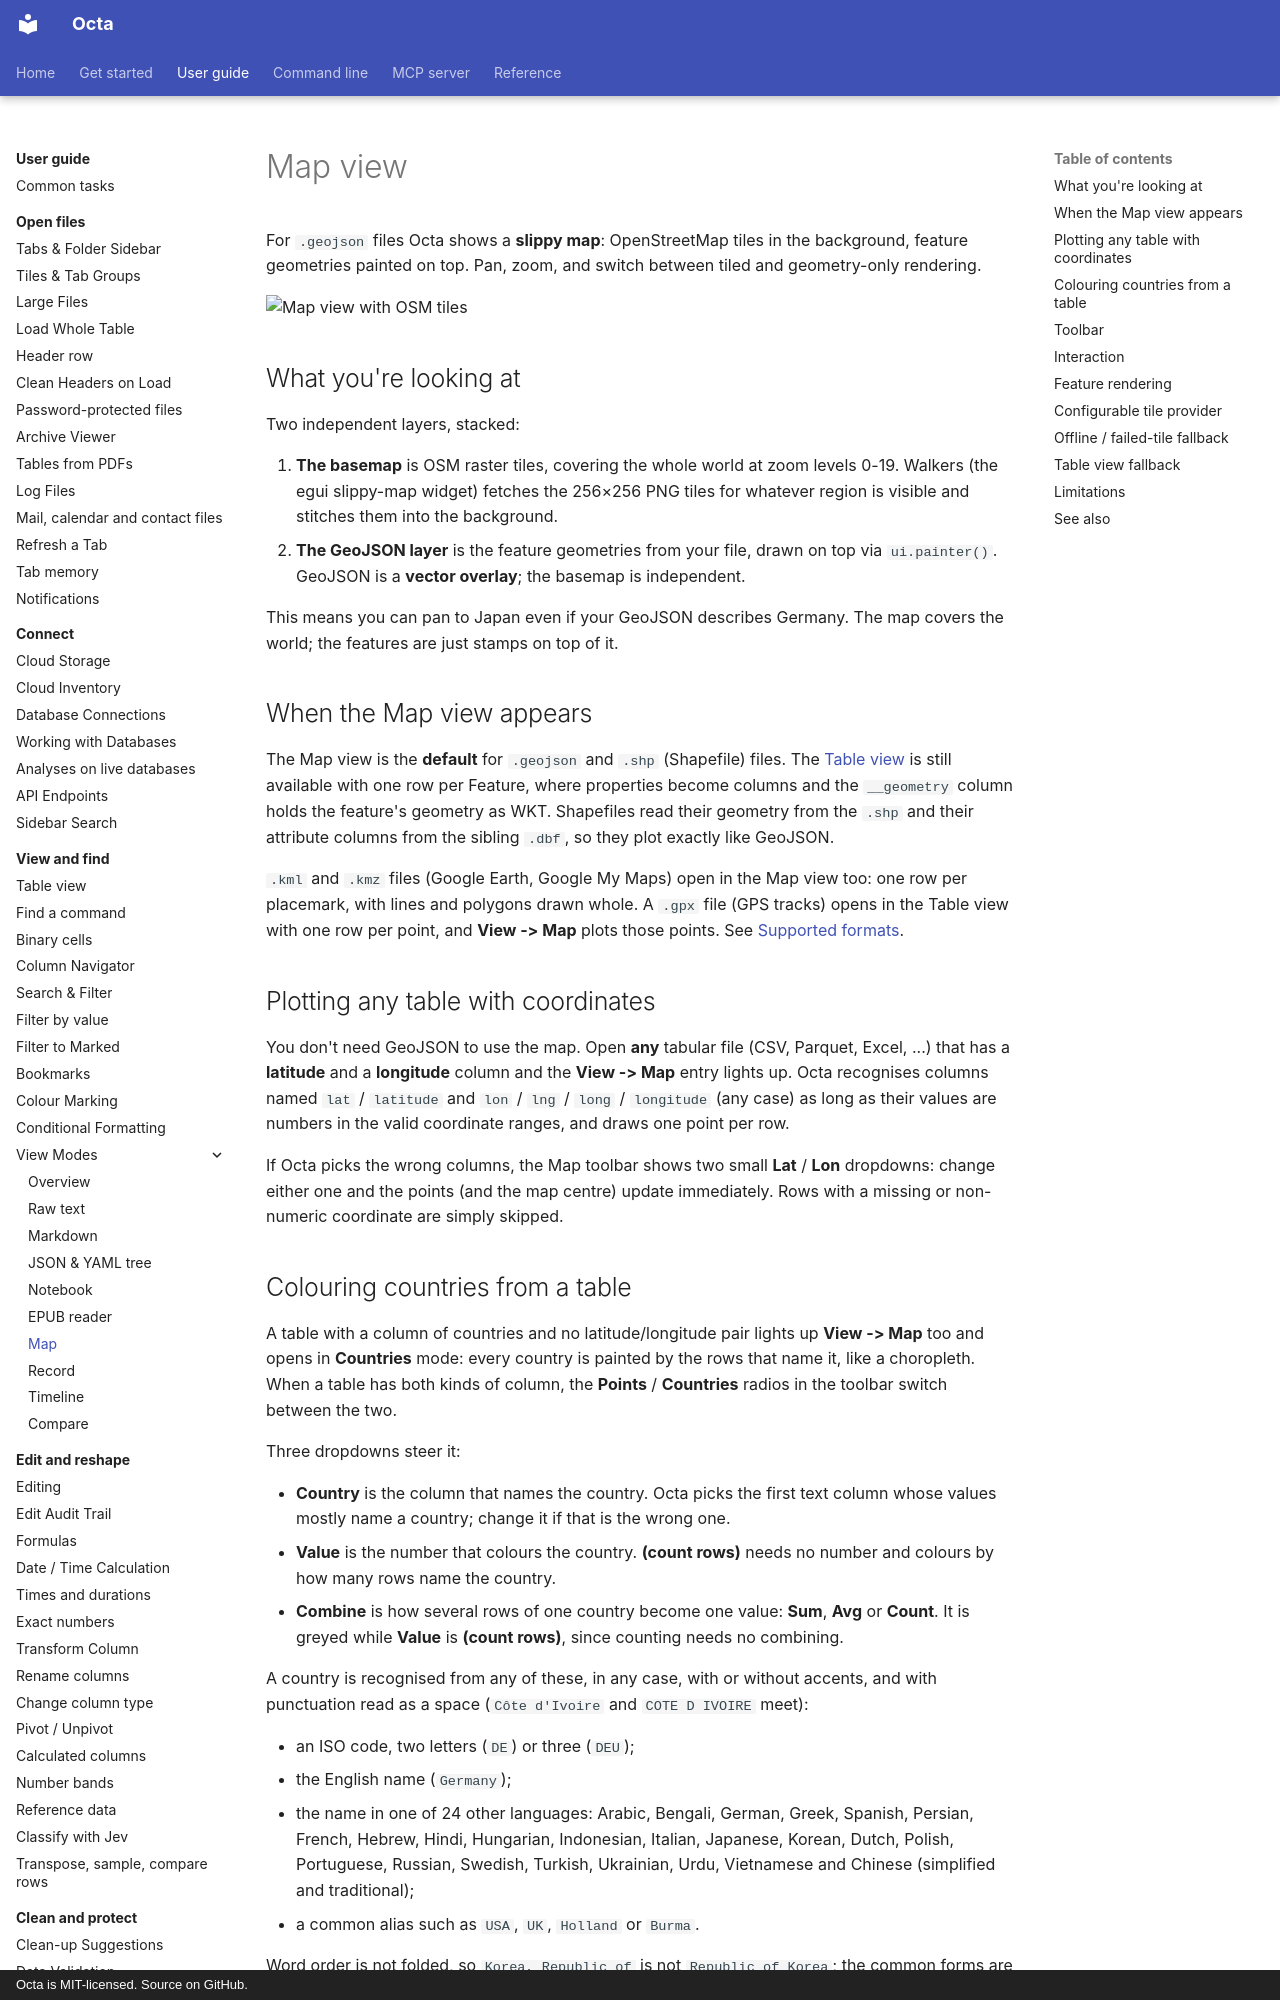

repository: thorstenfoltz/octa · page: usage/view-modes/map/index.html · generator: mkdocs · copyright: Octa is MIT-licensed. Source on GitHub.

# Map view

For `.geojson` files Octa shows a **slippy map**: OpenStreetMap
tiles in the background, feature geometries painted on top. Pan,
zoom, and switch between tiled and geometry-only rendering.

![Map view with OSM tiles](../../assets/screenshots/map-view-tiles.png){ .screenshot-placeholder }

## What you're looking at

Two independent layers, stacked:

1. **The basemap** is OSM raster tiles, covering the whole world at
   zoom levels 0-19. Walkers (the egui slippy-map widget) fetches
   the 256×256 PNG tiles for whatever region is visible and stitches
   them into the background.
2. **The GeoJSON layer** is the feature geometries from your file,
   drawn on top via `ui.painter()`. GeoJSON is a **vector overlay**;
   the basemap is independent.

This means you can pan to Japan even if your GeoJSON describes
Germany. The map covers the world; the features are just stamps on
top of it.

## When the Map view appears

The Map view is the **default** for `.geojson` and `.shp`
(Shapefile) files. The [Table view](../table-view.md) is still
available with one row per Feature, where properties become columns
and the `__geometry` column holds the feature's geometry as WKT.
Shapefiles read their geometry from the `.shp` and their attribute
columns from the sibling `.dbf`, so they plot exactly like GeoJSON.

`.kml` and `.kmz` files (Google Earth, Google My Maps) open in the Map view
too: one row per placemark, with lines and polygons drawn whole. A `.gpx`
file (GPS tracks) opens in the Table view with one row per point, and
**View -> Map** plots those points. See
[Supported formats](../../getting-started/supported-formats.md#kml-and-kmz).

## Plotting any table with coordinates

You don't need GeoJSON to use the map. Open **any** tabular file
(CSV, Parquet, Excel, ...) that has a **latitude** and a
**longitude** column and the **View -> Map** entry lights up. Octa
recognises columns named `lat` / `latitude` and
`lon` / `lng` / `long` / `longitude` (any case) as long as their
values are numbers in the valid coordinate ranges, and draws one
point per row.

If Octa picks the wrong columns, the Map toolbar shows two small
**Lat** / **Lon** dropdowns: change either one and the points (and
the map centre) update immediately. Rows with a missing or
non-numeric coordinate are simply skipped.
